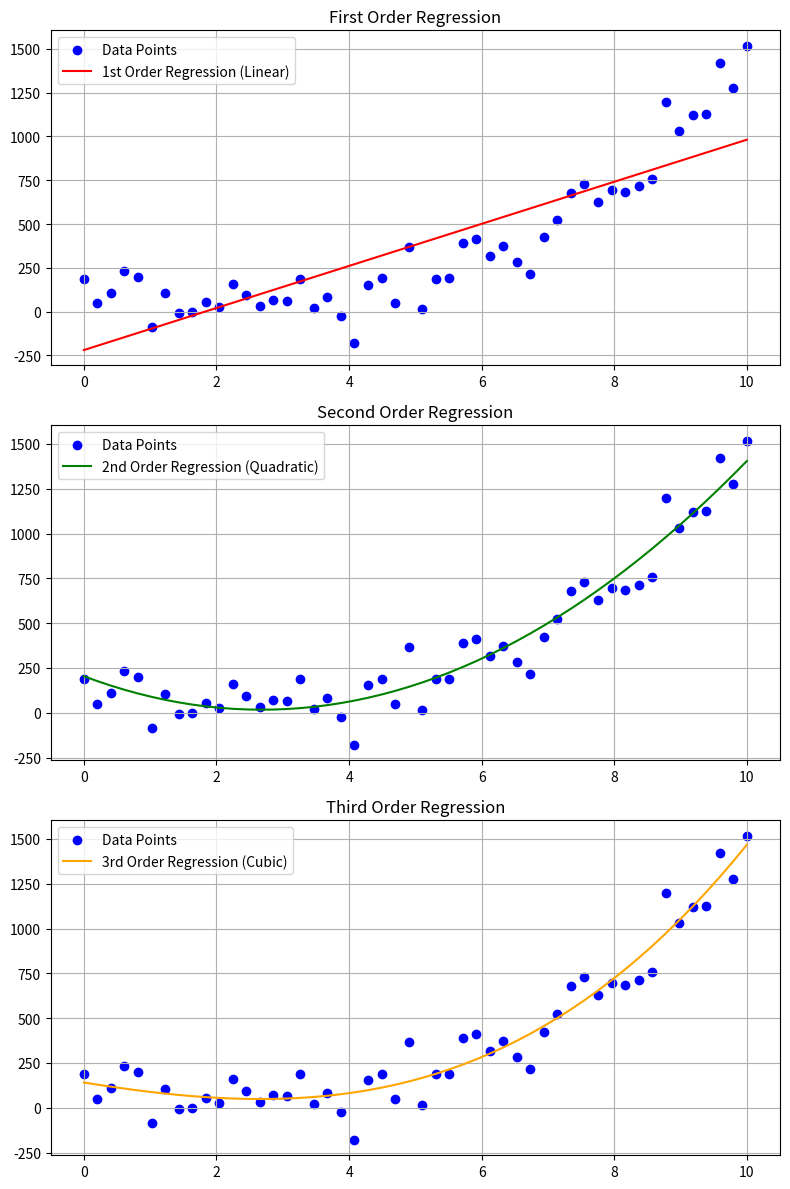

Python code for this plot:
import numpy as np
import matplotlib.pyplot as plt
from numpy.polynomial import Polynomial

# Step 1: Generate random data
np.random.seed(0)  # For reproducibility
x = np.linspace(0, 10, 50)  # 50 points between 0 and 10
y = 2 * x**3 - 5 * x**2 + 3 * x + 10 + np.random.normal(0, 100, len(x))  # Random cubic data with noise

# Step 2: Perform polynomial regression for different orders
coeffs_1 = np.polyfit(x, y, 1)  # 1st order (linear)
coeffs_2 = np.polyfit(x, y, 2)  # 2nd order (quadratic)
coeffs_3 = np.polyfit(x, y, 3)  # 3rd order (cubic)

# Polynomial functions
p1 = np.poly1d(coeffs_1)
p2 = np.poly1d(coeffs_2)
p3 = np.poly1d(coeffs_3)

# Step 3: Create subplots for each regression order
fig, axs = plt.subplots(3, 1, figsize=(8, 12))

# Plot the original data and first-order regression
axs[0].scatter(x, y, color='blue', label='Data Points')
axs[0].plot(x, p1(x), color='red', label='1st Order Regression (Linear)')
axs[0].set_title('First Order Regression')
axs[0].legend()
axs[0].grid(True)

# Plot the original data and second-order regression
axs[1].scatter(x, y, color='blue', label='Data Points')
axs[1].plot(x, p2(x), color='green', label='2nd Order Regression (Quadratic)')
axs[1].set_title('Second Order Regression')
axs[1].legend()
axs[1].grid(True)

# Plot the original data and third-order regression
axs[2].scatter(x, y, color='blue', label='Data Points')
axs[2].plot(x, p3(x), color='orange', label='3rd Order Regression (Cubic)')
axs[2].set_title('Third Order Regression')
axs[2].legend()
axs[2].grid(True)

# Final plot adjustments
plt.tight_layout()
plt.show()
